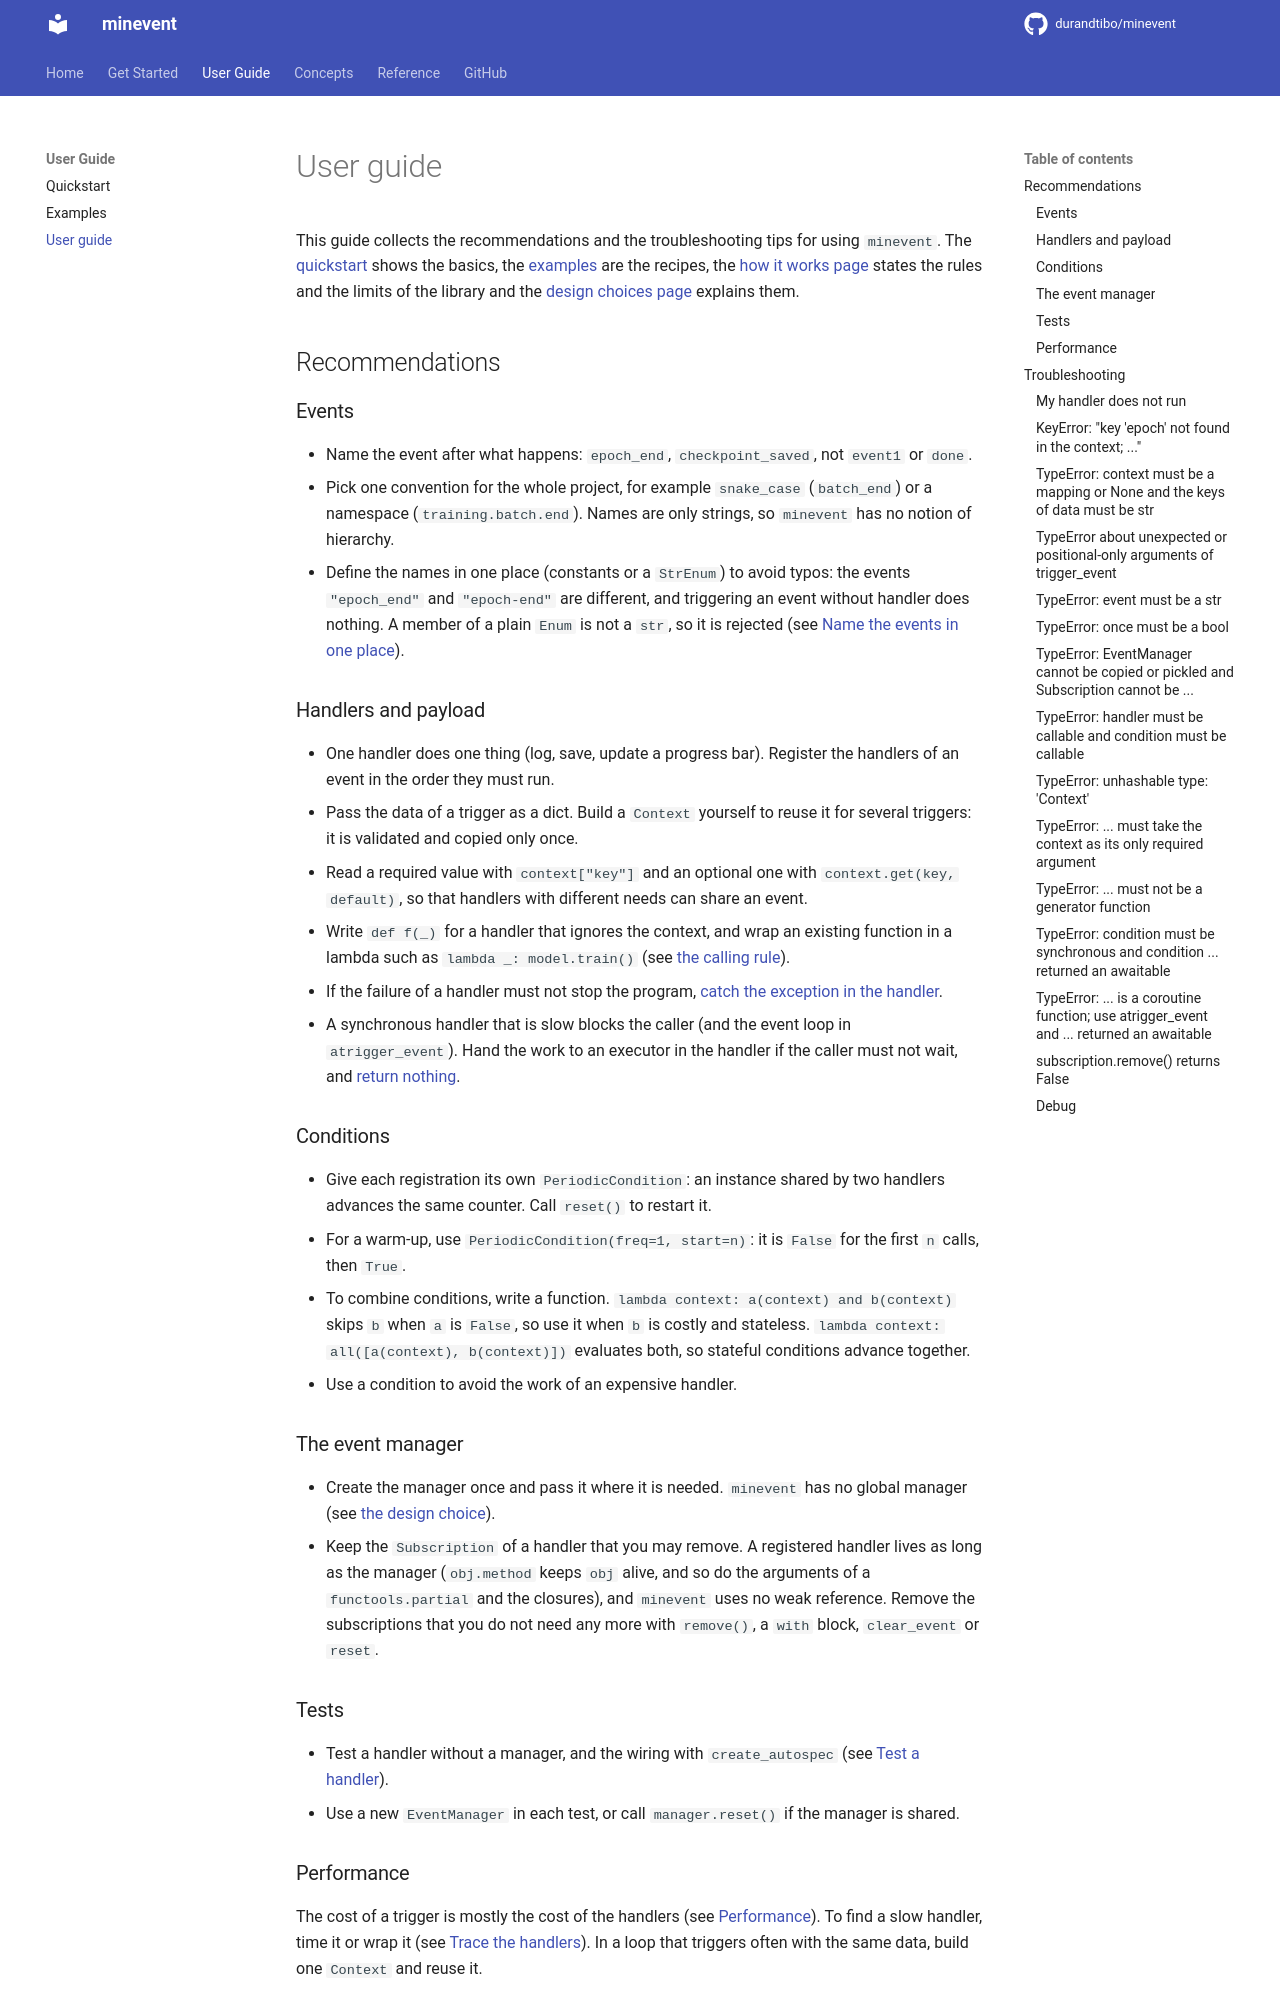

repository: durandtibo/minevent · page: main/guide/index.html · generator: mkdocs

# User guide

This guide collects the recommendations and the troubleshooting tips for using `minevent`. The
[quickstart](quickstart.md) shows the basics, the [examples](examples.md) are the recipes, the
[how it works page](architecture.md) states the rules and the limits of the library and the
[design choices page](design.md) explains them.

## Recommendations

### Events

- Name the event after what happens: `epoch_end`, `checkpoint_saved`, not `event1` or `done`.
- Pick one convention for the whole project, for example `snake_case` (`batch_end`) or a namespace
  (`training.batch.end`). Names are only strings, so `minevent` has no notion of hierarchy.
- Define the names in one place (constants or a `StrEnum`) to avoid typos: the events
  `"epoch_end"` and `"epoch-end"` are different, and triggering an event without handler does
  nothing. A member of a plain `Enum` is not a `str`, so it is rejected (see
  [Name the events in one place](examples.md#name-the-events-in-one-place)).

### Handlers and payload

- One handler does one thing (log, save, update a progress bar). Register the handlers of an event
  in the order they must run.
- Pass the data of a trigger as a dict. Build a `Context` yourself to reuse it for several triggers:
  it is validated and copied only once.
- Read a required value with `context["key"]` and an optional one with `context.get(key, default)`,
  so that handlers with different needs can share an event.
- Write `def f(_)` for a handler that ignores the context, and wrap an existing function in a lambda
  such as `lambda _: model.train()` (see [the calling rule](architecture.md#the-calling-rule)).
- If the failure of a handler must not stop the program,
  [catch the exception in the handler](examples.md#continue-after-a-handler-fails).
- A synchronous handler that is slow blocks the caller (and the event loop in `atrigger_event`).
  Hand the work to an executor in the handler if the caller must not wait, and
  [return nothing](examples.md#start-background-work-from-a-handler).

### Conditions

- Give each registration its own `PeriodicCondition`: an instance shared by two handlers advances
  the same counter. Call `reset()` to restart it.
- For a warm-up, use `PeriodicCondition(freq=1, start=n)`: it is `False` for the first `n` calls,
  then `True`.
- To combine conditions, write a function. `lambda context: a(context) and b(context)` skips `b` when
  `a` is `False`, so use it when `b` is costly and stateless.
  `lambda context: all([a(context), b(context)])` evaluates both, so stateful conditions advance
  together.
- Use a condition to avoid the work of an expensive handler.

### The event manager

- Create the manager once and pass it where it is needed. `minevent` has no global manager (see
  [the design choice](design.md#the-manager-is-an-explicit-object)).
- Keep the `Subscription` of a handler that you may remove. A registered handler lives as long as
  the manager (`obj.method` keeps `obj` alive, and so do the arguments of a `functools.partial` and
  the closures), and `minevent` uses no weak reference. Remove the subscriptions that you do not
  need any more with `remove()`, a `with` block, `clear_event` or `reset`.

### Tests

- Test a handler without a manager, and the wiring with `create_autospec` (see
  [Test a handler](examples.md#test-a-handler)).
- Use a new `EventManager` in each test, or call `manager.reset()` if the manager is shared.
